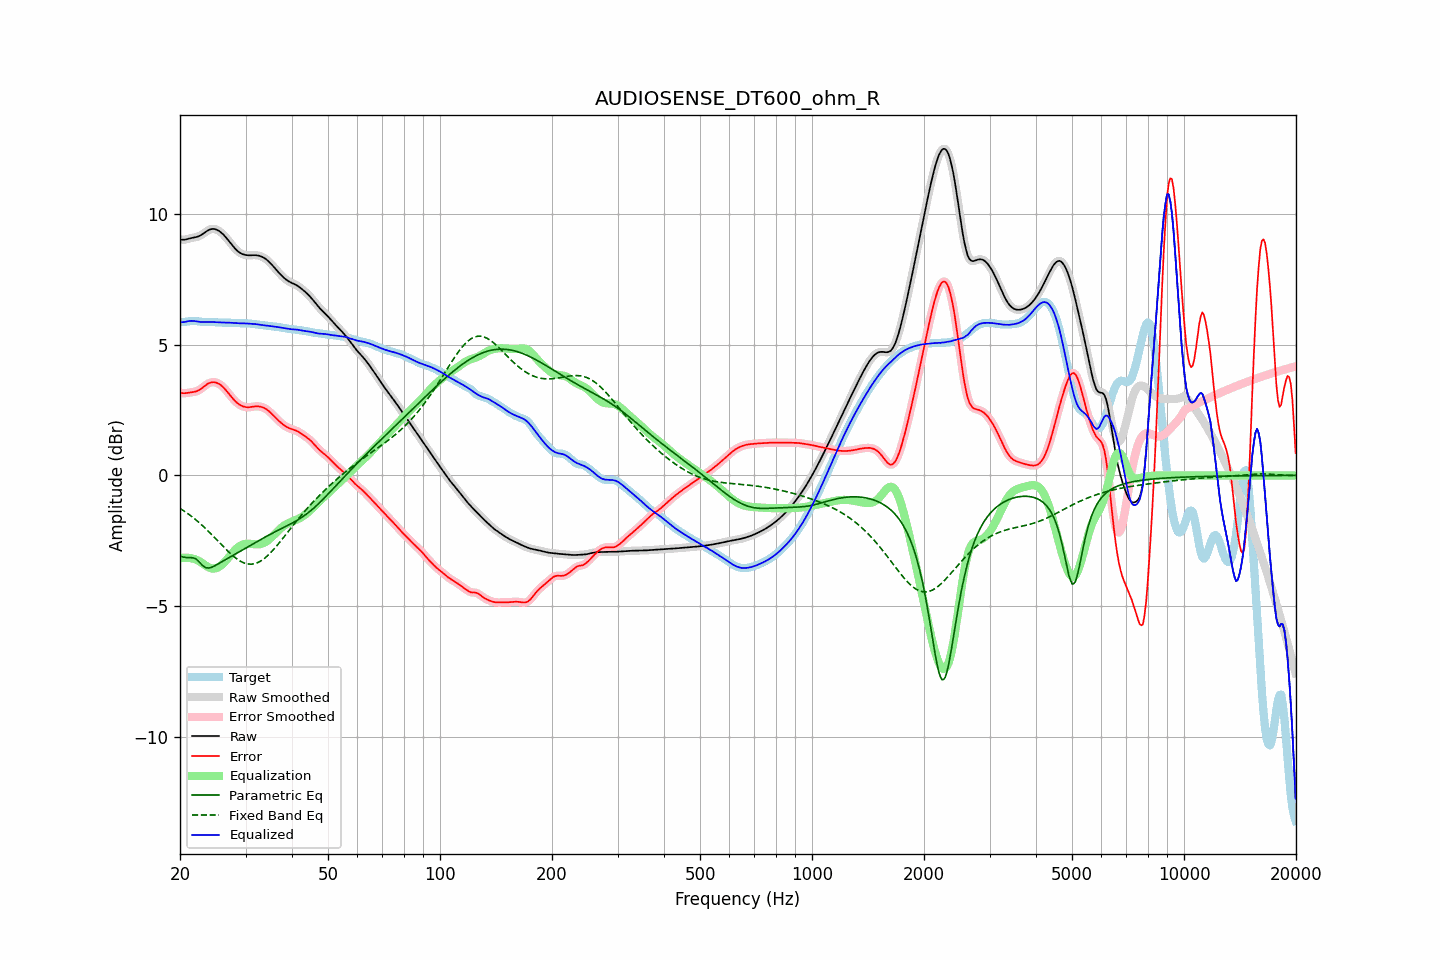

The data file committed next to this chart (first rows):
frequency, raw, error, smoothed, error_smoothed, equalization, parametric_eq, fixed_band_eq, equalized_raw, equalized_smoothed, target
20.00, 9.03, 3.17, 9.03, 3.17, -3.17, -3.08, -1.26, 5.86, 5.86, 5.86
20.20, 9.01, 3.15, 9.02, 3.15, -3.16, -3.10, -1.30, 5.86, 5.86, 5.86
20.40, 9.01, 3.14, 9.01, 3.15, -3.15, -3.12, -1.34, 5.86, 5.86, 5.87
20.61, 9.01, 3.14, 9.02, 3.14, -3.15, -3.13, -1.38, 5.87, 5.87, 5.87
20.81, 9.03, 3.15, 9.03, 3.15, -3.15, -3.14, -1.42, 5.88, 5.88, 5.88
21.02, 9.05, 3.16, 9.05, 3.16, -3.15, -3.14, -1.47, 5.90, 5.89, 5.89
21.23, 9.06, 3.17, 9.06, 3.17, -3.16, -3.14, -1.51, 5.91, 5.90, 5.90
21.44, 9.08, 3.18, 9.08, 3.17, -3.17, -3.15, -1.56, 5.91, 5.91, 5.90
21.66, 9.09, 3.18, 9.09, 3.18, -3.18, -3.15, -1.60, 5.91, 5.91, 5.90
21.87, 9.10, 3.20, 9.10, 3.20, -3.20, -3.17, -1.65, 5.90, 5.90, 5.90
22.09, 9.11, 3.21, 9.11, 3.21, -3.22, -3.20, -1.70, 5.89, 5.89, 5.90
22.31, 9.13, 3.24, 9.13, 3.24, -3.25, -3.25, -1.76, 5.88, 5.88, 5.89
22.54, 9.15, 3.27, 9.15, 3.27, -3.28, -3.31, -1.81, 5.87, 5.87, 5.89
22.76, 9.18, 3.31, 9.19, 3.31, -3.32, -3.38, -1.86, 5.87, 5.87, 5.88
22.99, 9.22, 3.35, 9.22, 3.35, -3.36, -3.44, -1.92, 5.86, 5.86, 5.87
23.22, 9.27, 3.40, 9.27, 3.40, -3.40, -3.49, -1.98, 5.86, 5.86, 5.86
23.45, 9.31, 3.45, 9.31, 3.45, -3.45, -3.53, -2.03, 5.87, 5.87, 5.86
23.69, 9.35, 3.49, 9.35, 3.49, -3.49, -3.54, -2.09, 5.87, 5.87, 5.86
23.92, 9.39, 3.53, 9.39, 3.53, -3.52, -3.54, -2.15, 5.87, 5.87, 5.86
24.16, 9.41, 3.55, 9.41, 3.55, -3.54, -3.52, -2.22, 5.87, 5.87, 5.86
24.40, 9.42, 3.56, 9.42, 3.56, -3.56, -3.50, -2.28, 5.86, 5.87, 5.86
24.65, 9.42, 3.56, 9.42, 3.56, -3.56, -3.47, -2.34, 5.86, 5.86, 5.86
24.89, 9.41, 3.55, 9.41, 3.55, -3.55, -3.44, -2.41, 5.86, 5.86, 5.86
25.14, 9.39, 3.54, 9.39, 3.54, -3.54, -3.41, -2.47, 5.85, 5.85, 5.85
25.39, 9.36, 3.51, 9.36, 3.51, -3.51, -3.37, -2.53, 5.85, 5.85, 5.85
25.65, 9.31, 3.47, 9.31, 3.47, -3.47, -3.34, -2.60, 5.85, 5.85, 5.84
25.91, 9.26, 3.42, 9.26, 3.42, -3.42, -3.30, -2.66, 5.85, 5.85, 5.84
26.16, 9.21, 3.37, 9.21, 3.37, -3.36, -3.27, -2.73, 5.84, 5.84, 5.84
26.43, 9.14, 3.30, 9.14, 3.30, -3.30, -3.23, -2.79, 5.84, 5.84, 5.84
26.69, 9.07, 3.23, 9.07, 3.23, -3.23, -3.20, -2.85, 5.84, 5.84, 5.84
26.96, 9.00, 3.15, 8.99, 3.15, -3.15, -3.16, -2.91, 5.84, 5.84, 5.84
27.23, 8.92, 3.08, 8.92, 3.08, -3.08, -3.13, -2.97, 5.84, 5.84, 5.84
27.50, 8.84, 3.00, 8.84, 3.00, -3.00, -3.09, -3.02, 5.84, 5.83, 5.84
27.77, 8.76, 2.93, 8.76, 2.93, -2.93, -3.06, -3.08, 5.83, 5.83, 5.83
28.05, 8.69, 2.86, 8.69, 2.86, -2.87, -3.02, -3.13, 5.82, 5.83, 5.83
28.33, 8.63, 2.80, 8.63, 2.80, -2.81, -2.99, -3.17, 5.82, 5.82, 5.83
28.62, 8.57, 2.75, 8.57, 2.75, -2.75, -2.95, -3.22, 5.82, 5.82, 5.82
28.90, 8.53, 2.71, 8.53, 2.71, -2.71, -2.92, -3.26, 5.82, 5.82, 5.82
29.19, 8.49, 2.67, 8.49, 2.67, -2.67, -2.88, -3.29, 5.82, 5.82, 5.82
29.48, 8.46, 2.64, 8.46, 2.64, -2.65, -2.84, -3.32, 5.81, 5.81, 5.82
29.78, 8.44, 2.62, 8.44, 2.62, -2.63, -2.81, -3.35, 5.81, 5.81, 5.82
30.08, 8.43, 2.61, 8.43, 2.61, -2.62, -2.77, -3.37, 5.81, 5.81, 5.81
30.38, 8.42, 2.60, 8.42, 2.61, -2.61, -2.74, -3.38, 5.81, 5.81, 5.81
30.68, 8.42, 2.61, 8.42, 2.61, -2.61, -2.70, -3.39, 5.80, 5.80, 5.81
30.99, 8.42, 2.61, 8.42, 2.61, -2.62, -2.67, -3.39, 5.80, 5.80, 5.80
31.30, 8.42, 2.62, 8.42, 2.62, -2.62, -2.63, -3.39, 5.80, 5.80, 5.80
31.61, 8.42, 2.63, 8.42, 2.63, -2.63, -2.60, -3.38, 5.79, 5.79, 5.79
31.93, 8.42, 2.64, 8.42, 2.64, -2.64, -2.56, -3.36, 5.79, 5.78, 5.78
32.24, 8.41, 2.64, 8.41, 2.64, -2.64, -2.52, -3.34, 5.78, 5.78, 5.77
32.57, 8.40, 2.64, 8.40, 2.64, -2.64, -2.49, -3.31, 5.77, 5.77, 5.76
32.89, 8.38, 2.63, 8.38, 2.63, -2.63, -2.46, -3.28, 5.76, 5.76, 5.76
33.22, 8.36, 2.61, 8.36, 2.61, -2.61, -2.42, -3.24, 5.75, 5.75, 5.75
33.55, 8.33, 2.59, 8.33, 2.59, -2.59, -2.39, -3.20, 5.74, 5.74, 5.74
33.89, 8.29, 2.56, 8.29, 2.56, -2.55, -2.35, -3.15, 5.74, 5.73, 5.73
34.23, 8.24, 2.52, 8.24, 2.52, -2.51, -2.32, -3.10, 5.73, 5.73, 5.72
34.57, 8.19, 2.47, 8.19, 2.47, -2.47, -2.29, -3.04, 5.72, 5.72, 5.72
34.92, 8.13, 2.42, 8.13, 2.42, -2.42, -2.26, -2.98, 5.71, 5.71, 5.71
35.27, 8.07, 2.36, 8.07, 2.36, -2.36, -2.22, -2.91, 5.71, 5.71, 5.70
35.62, 8.00, 2.30, 8.00, 2.30, -2.30, -2.19, -2.85, 5.70, 5.70, 5.70
35.97, 7.93, 2.24, 7.93, 2.24, -2.24, -2.16, -2.78, 5.69, 5.69, 5.69
... 635 more rows
